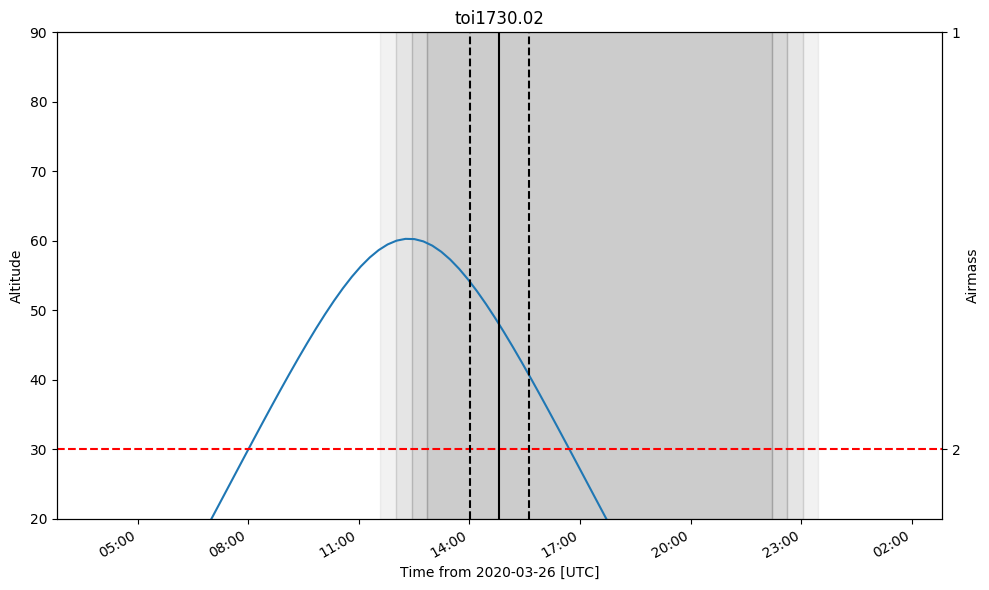

Values plotted in this chart, from the file beside it:
ingress, midtransit, egress
2020-03-26 14:01:21.662, 2020-03-26 14:49:48.722, 2020-03-26 15:38:15.781
